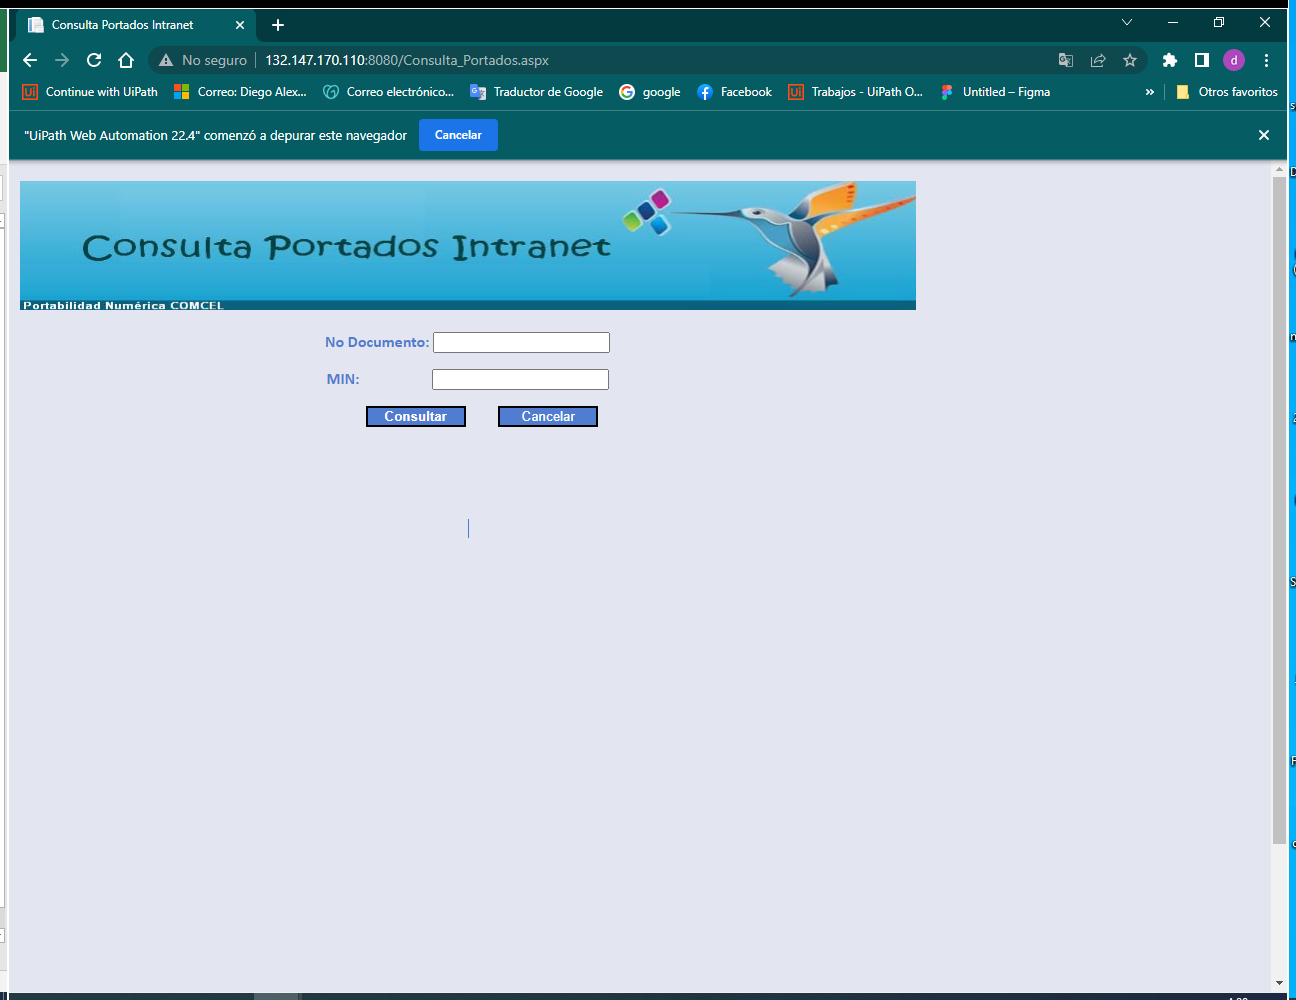
Task: Robotic Enterprise Framework
Workflow: Process

Step 1 [try]: Use Browser Chrome: Consulta Portados Intranet in window 'Consulta Portados Intranet' (chrome.exe)

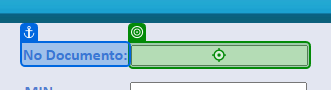
Step 2 [try]: type "datarowTransactionData["cedula"].ToString()" into 'No Documento'

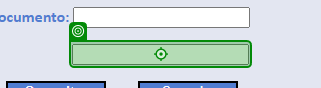
Step 3: type "datarowTransactionData["min a gestionar"].ToString()" into 'INPUT txtMin'

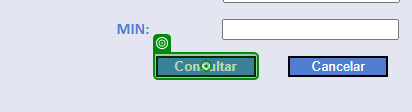
Step 4: click on 'Consultar'

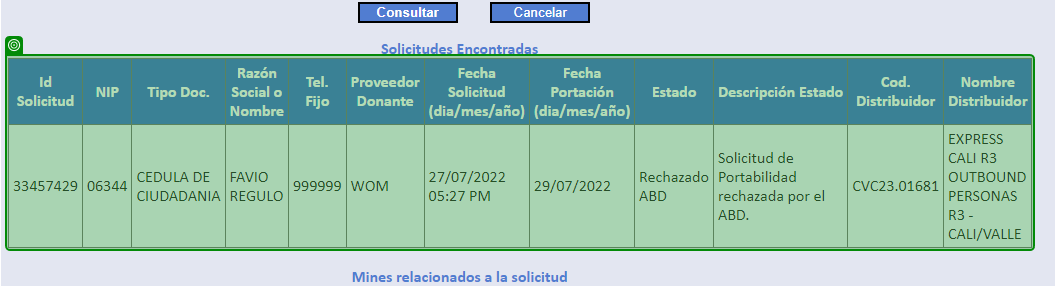
Step 5 [try]: check 'Id SolicitudNIPTipo'

Step 6 [try]: Use Browser Chrome: Consulta Portados Intranet in window 'Consulta Portados Intranet' (chrome.exe) (same screen as step 1)

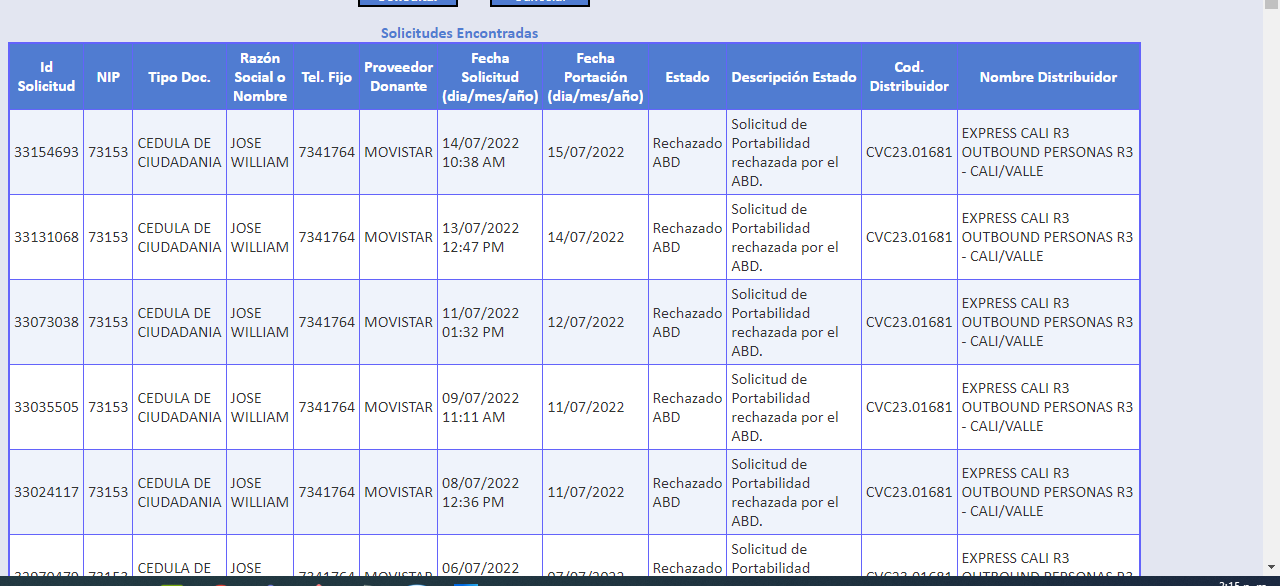
Step 7 [try]: get-text

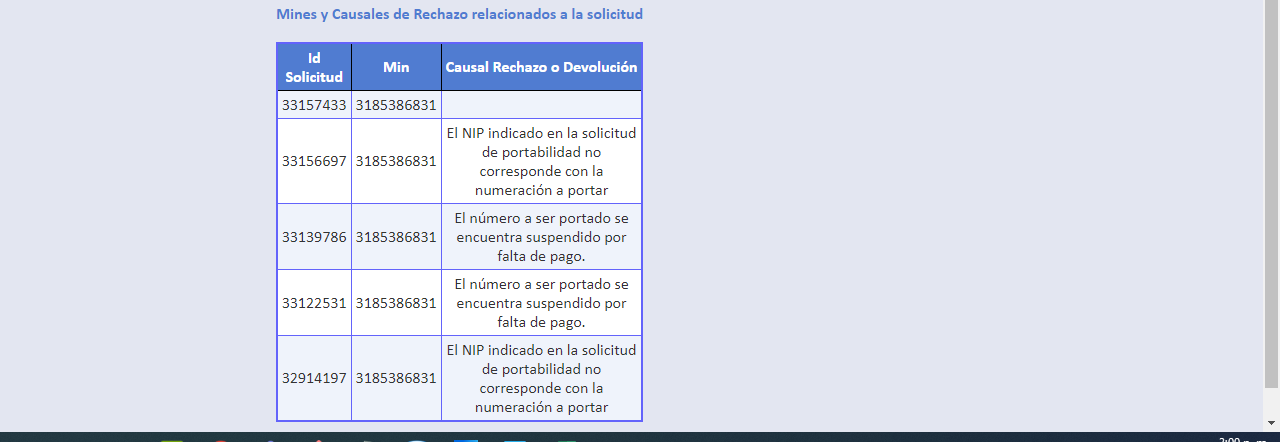
Step 8 [then]: get-text